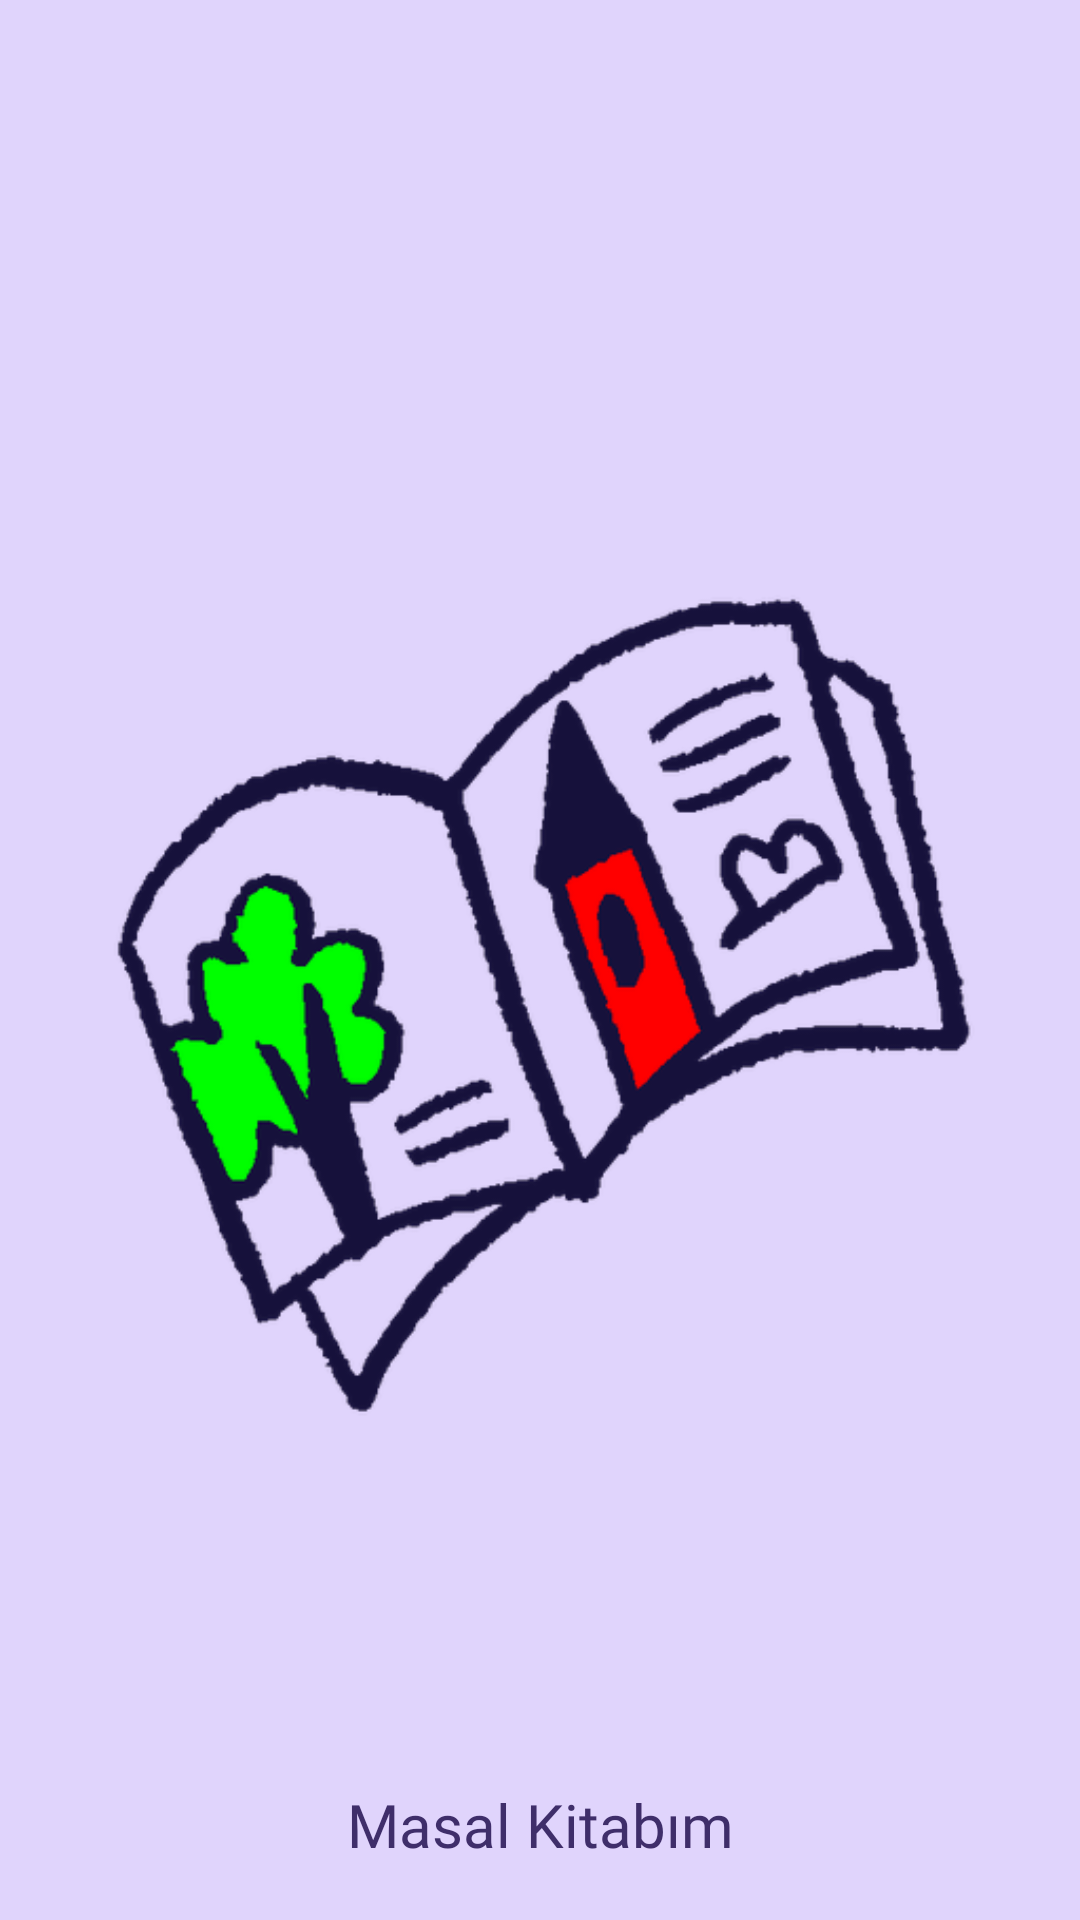

Reconstruct the res/layout file that produces this screen, plus the resources it refers to.
<!-- AndroidManifest.xml: application theme Theme.MasalKitabim -->
<!-- res/layout/activity_splash_screen.xml -->
<?xml version="1.0" encoding="utf-8"?>
<androidx.constraintlayout.widget.ConstraintLayout xmlns:android="http://schemas.android.com/apk/res/android"
    xmlns:app="http://schemas.android.com/apk/res-auto"
    xmlns:tools="http://schemas.android.com/tools"
    android:layout_width="match_parent"
    android:layout_height="match_parent"
    android:background="@color/background"
    tools:context=".view.splash.SplashScreenActivity">


    <ImageView
        android:id="@+id/splashIv"
        android:layout_width="wrap_content"
        android:layout_height="wrap_content"
        android:src="@drawable/playstore"
        app:layout_constraintBottom_toBottomOf="parent"
        app:layout_constraintEnd_toEndOf="parent"
        app:layout_constraintStart_toStartOf="parent"
        app:layout_constraintTop_toTopOf="parent" />

    <TextView
        android:id="@+id/splashAppNameTv"
        style="@style/head2"
        android:layout_width="wrap_content"
        android:layout_height="wrap_content"
        android:text="@string/app_name"
        app:layout_constraintTop_toBottomOf="@+id/splashIv"
        app:layout_constraintEnd_toEndOf="parent"
        app:layout_constraintStart_toStartOf="parent"
        app:layout_constraintBottom_toBottomOf="parent"/>

</androidx.constraintlayout.widget.ConstraintLayout>
<!-- resources referenced by this layout -->
<resources>
  <color name="background">#E0D4FC</color>
  <!-- drawable playstore: png bitmap (drawable, 86634 bytes) -->
  <string name="app_name">Masal Kitabım</string>
  <style name="head2" parent="TextAppearance.AppCompat">
          <item name="android:textSize">@dimen/text_size_20sp</item>
          <item name="android:padding">@dimen/padding_5dp</item>
          <item name="android:textColor">@color/head_color</item>
          <item name="android:fontFamily">@font/inter_medium</item>
      </style>
  <style name="Theme.MasalKitabim" parent="Base.Theme.MasalKitabim" />
  <dimen name="text_size_20sp">20sp</dimen>
  <dimen name="padding_5dp">5dp</dimen>
  <color name="head_color">#3F2E6A</color>
  <style name="Base.Theme.MasalKitabim" parent="Theme.Material3.DayNight.NoActionBar">
          
          
          <item name="colorPrimary">@color/background</item>
      </style>
</resources>
